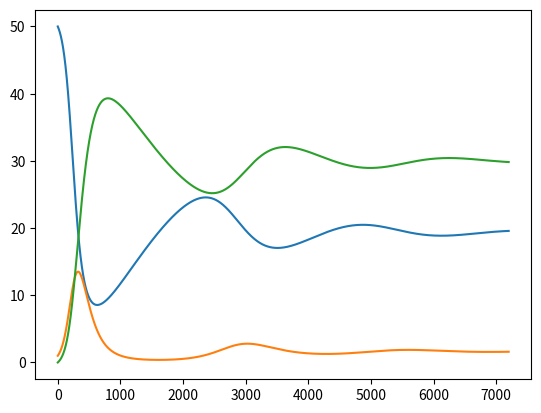

The script that saved this image: (Note: this script raises an exception after producing the figure.)
"""As the basic SIR1.py, but including loss of immunity."""

import numpy as np
import matplotlib.pyplot as plt

# Time unit: 1 h
#beta = 10./(40*8*24)
#beta = 0.00033            # ca. beta/4, i.e. reduced compared to SIR1.py
beta = 0.00043
gamma = 3./(15*24)
dt = 0.1             # 6 min
D = 300              # Simulate for D days
N_t = int(D*24/dt)   # Corresponding no of hours
#nu = 1./(24*50)      # Average loss of immunity: 50 days
nu = 1./(24*90)      # Average loss of immunity: 90 days

t = np.linspace(0, N_t*dt, N_t+1)
S = np.zeros(N_t+1)
I = np.zeros(N_t+1)
R = np.zeros(N_t+1)

# Initial condition
S[0] = 50
I[0] = 1
R[0] = 0

# Step equations forward in time
for n in range(N_t):
    S[n+1] = S[n] - dt*beta*S[n]*I[n] + dt*nu*R[n]
    I[n+1] = I[n] + dt*beta*S[n]*I[n] - dt*gamma*I[n]
    R[n+1] = R[n] + dt*gamma*I[n] - dt*nu*R[n]

fig = plt.figure()
l1, l2, l3 = plt.plot(t, S, t, I, t, R)
fig.legend((l1, l2, l3), ('S', 'I', 'R'), 'upper right')
plt.xlabel('hours')
plt.savefig('tmp.pdf'); plt.savefig('tmp.png')
plt.show()